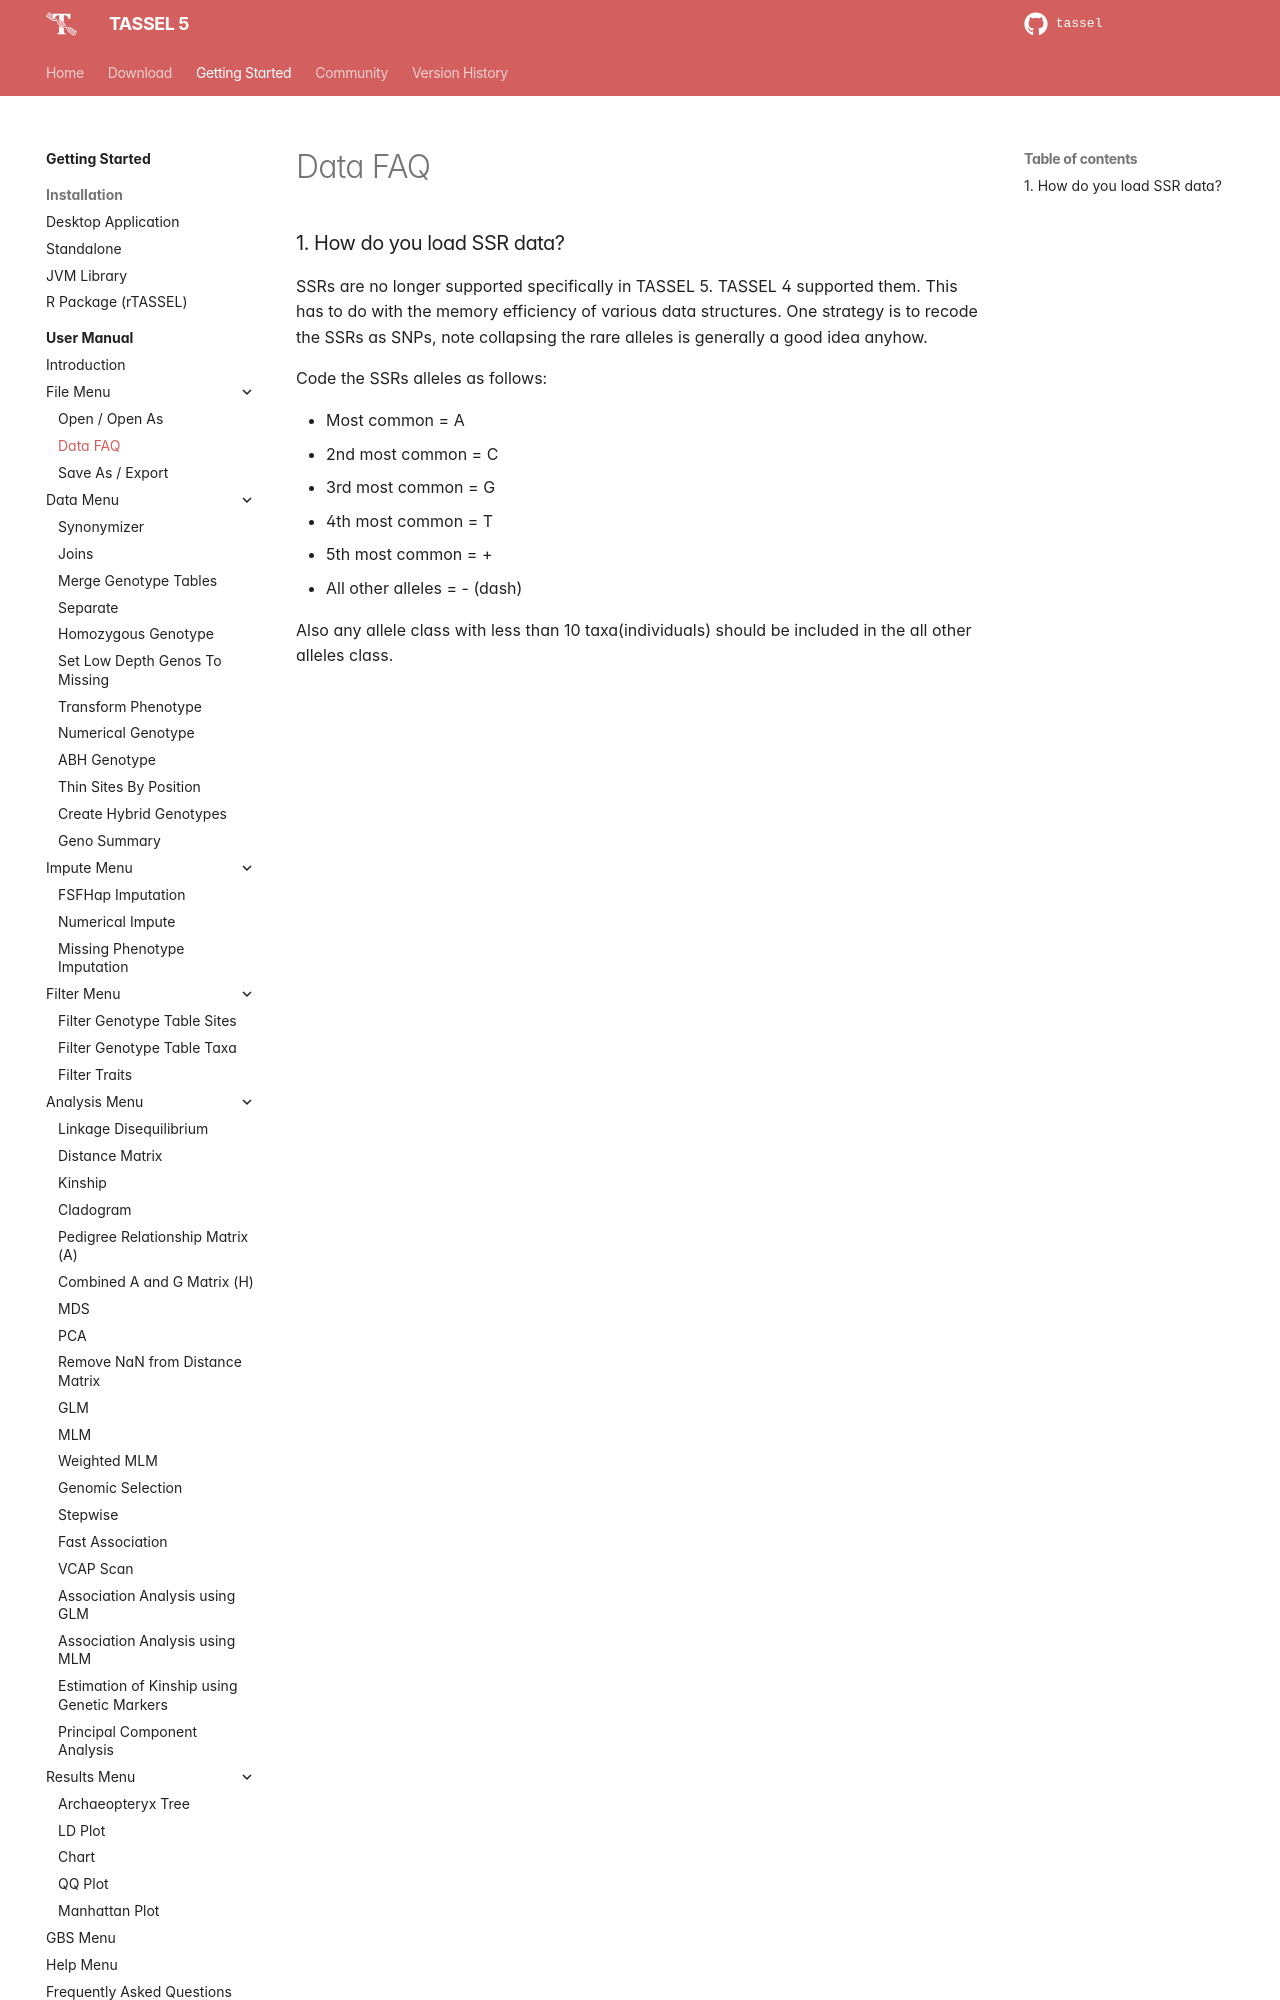

repository: maize-genetics/tassel · page: user_manual/load/datafaq/index.html · generator: mkdocs

### 1. How do you load SSR data? ###
SSRs are no longer supported specifically in TASSEL 5.  TASSEL 4 supported them.  This has to do with the memory efficiency of various data structures.  One strategy is to recode the SSRs as SNPs, note collapsing the rare alleles is generally a good idea anyhow.

Code the SSRs alleles as follows:
